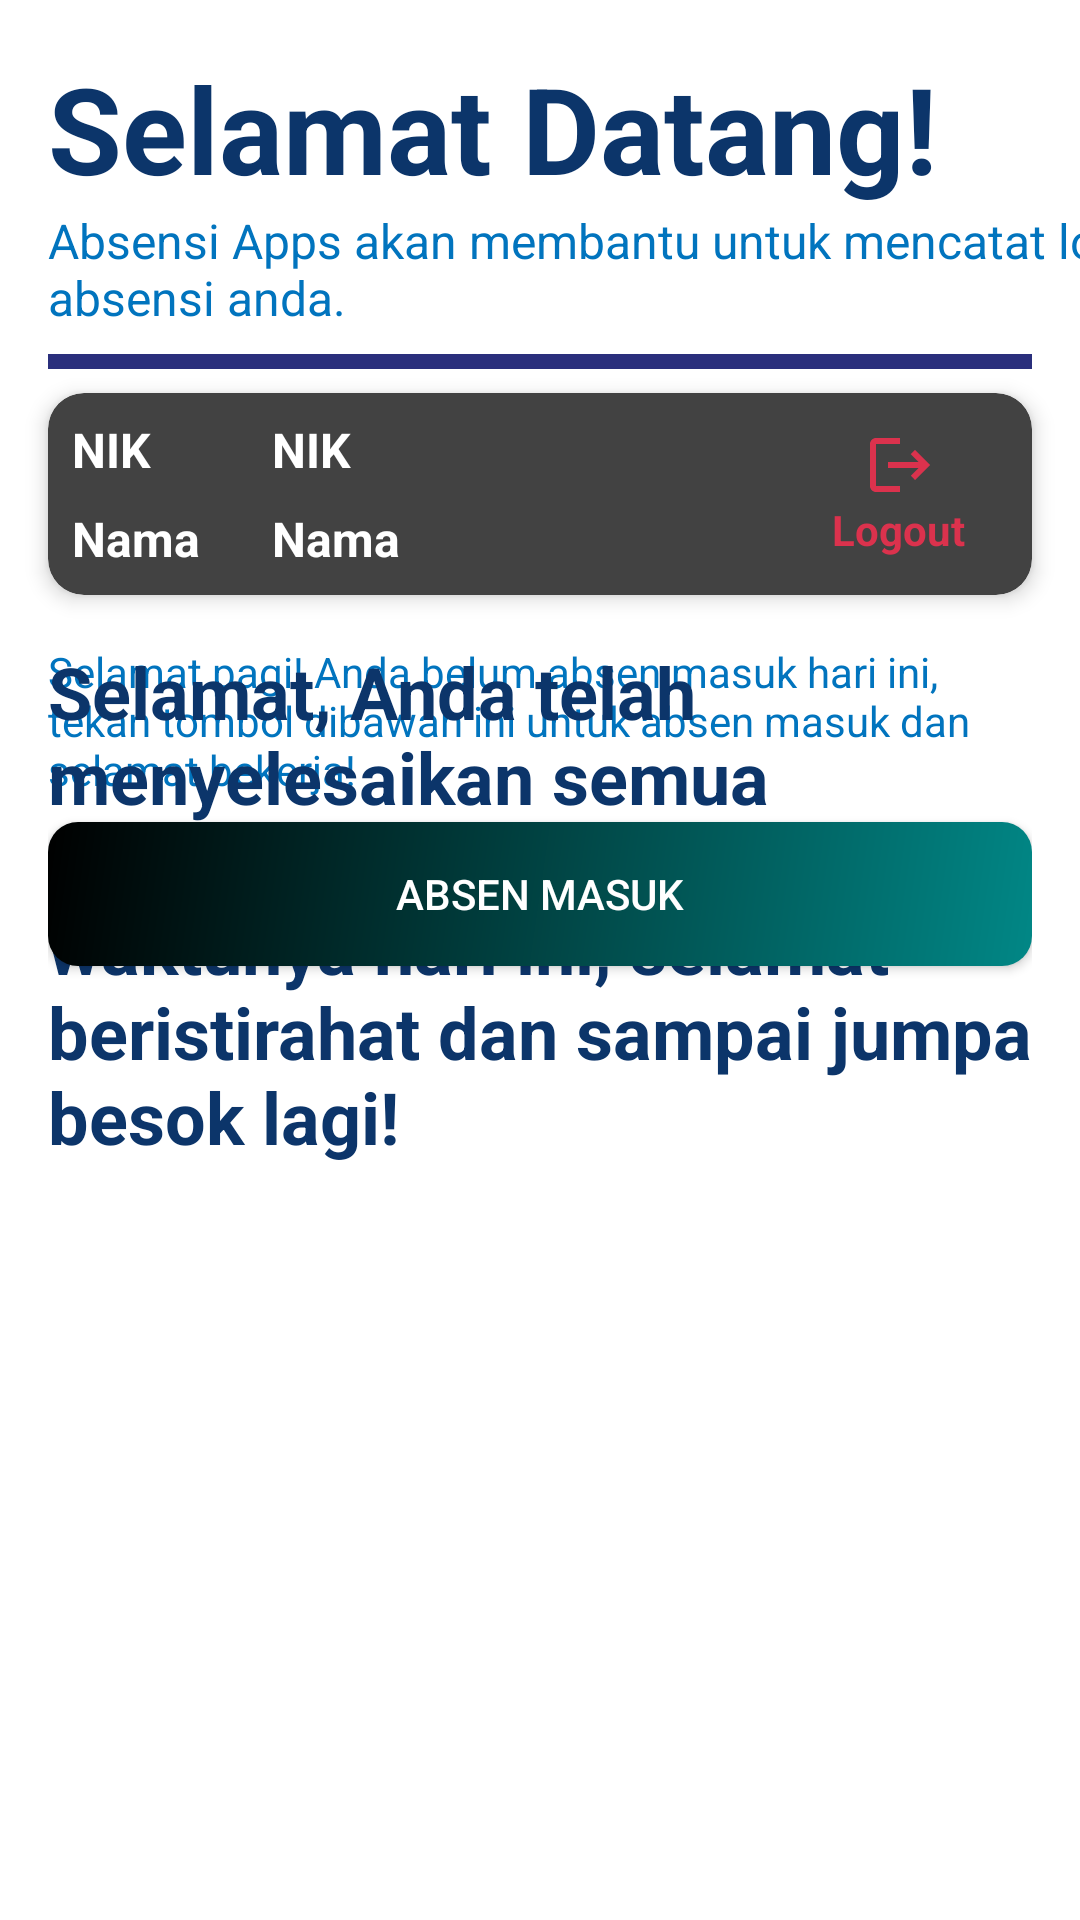

Produce the Android XML layout that renders to this screen, including the resource entries it uses.
<!-- AndroidManifest.xml: application theme Theme.AbsensiApps -->
<!-- res/layout/activity_main.xml -->
<?xml version="1.0" encoding="utf-8"?>
<androidx.constraintlayout.widget.ConstraintLayout xmlns:android="http://schemas.android.com/apk/res/android"
    xmlns:app="http://schemas.android.com/apk/res-auto"
    xmlns:tools="http://schemas.android.com/tools"
    android:layout_width="match_parent"
    android:layout_height="match_parent"
    tools:context=".activity.MainActivity">

    <androidx.constraintlayout.widget.ConstraintLayout
        android:id="@+id/header_view"
        android:layout_width="match_parent"
        android:layout_height="wrap_content"
        app:layout_constraintStart_toStartOf="parent"
        app:layout_constraintTop_toTopOf="parent"
        app:layout_constraintEnd_toEndOf="parent">

        <TextView
            android:id="@+id/tv_selamat_datang"
            android:layout_width="wrap_content"
            android:layout_height="wrap_content"
            android:text="Selamat Datang!"
            android:textColor="@color/dark_blue"
            android:textStyle="bold"
            android:textSize="40sp"
            android:layout_marginStart="16dp"
            android:layout_marginTop="16dp"
            android:layout_marginEnd="16dp"
            app:layout_constraintStart_toStartOf="parent"
            app:layout_constraintTop_toTopOf="parent" />

        <TextView
            android:id="@+id/tv_deskripsi"
            android:layout_width="wrap_content"
            android:layout_height="wrap_content"
            android:text="Absensi Apps akan membantu untuk mencatat log absensi anda."
            android:textColor="@color/blue"
            android:textSize="16sp"
            android:layout_marginStart="16dp"
            android:layout_marginEnd="16dp"
            app:layout_constraintStart_toStartOf="parent"
            app:layout_constraintTop_toBottomOf="@id/tv_selamat_datang" />

        <com.google.android.material.divider.MaterialDivider
            android:id="@+id/divider1"
            android:layout_width="match_parent"
            android:layout_height="5dp"
            android:background="@color/dark_blue"
            android:layout_marginStart="16dp"
            android:layout_marginTop="8dp"
            android:layout_marginEnd="16dp"
            app:layout_constraintTop_toBottomOf="@id/tv_deskripsi" />
    </androidx.constraintlayout.widget.ConstraintLayout>

    <androidx.cardview.widget.CardView
        android:id="@+id/card_view"
        android:layout_width="match_parent"
        android:layout_height="wrap_content"
        android:background="@drawable/gradient_background"
        app:cardCornerRadius="12dp"
        app:cardElevation="4dp"
        android:layout_marginStart="16dp"
        android:layout_marginTop="8dp"
        android:layout_marginEnd="16dp"
        app:layout_constraintStart_toStartOf="parent"
        app:layout_constraintTop_toBottomOf="@id/header_view"
        app:layout_constraintEnd_toEndOf="parent" >

        <androidx.constraintlayout.widget.ConstraintLayout
            android:layout_width="match_parent"
            android:layout_height="wrap_content">

            <RelativeLayout
                android:id="@+id/tv_ket"
                android:layout_width="wrap_content"
                android:layout_height="wrap_content"
                app:layout_constraintStart_toStartOf="parent"
                app:layout_constraintTop_toTopOf="parent"
                app:layout_constraintBottom_toBottomOf="parent">

                <TextView
                    android:id="@+id/tv_nik"
                    android:layout_width="wrap_content"
                    android:layout_height="wrap_content"
                    android:text="NIK"
                    android:textStyle="bold"
                    android:textSize="16sp"
                    android:textColor="@color/white"
                    android:layout_marginStart="8dp"
                    android:layout_marginTop="8dp" />

                <TextView
                    android:id="@+id/tv_nama"
                    android:layout_width="wrap_content"
                    android:layout_height="wrap_content"
                    android:text="Nama"
                    android:textStyle="bold"
                    android:textSize="16sp"
                    android:textColor="@color/white"
                    android:layout_marginStart="8dp"
                    android:layout_marginTop="8dp"
                    android:layout_marginBottom="8dp"
                    android:layout_below="@id/tv_nik" />
            </RelativeLayout>

            <RelativeLayout
                android:id="@+id/tv_value"
                android:layout_width="wrap_content"
                android:layout_height="wrap_content"
                android:layout_marginStart="16dp"
                app:layout_constraintStart_toEndOf="@id/tv_ket"
                app:layout_constraintTop_toTopOf="parent"
                app:layout_constraintBottom_toBottomOf="parent" >

                <TextView
                    android:id="@+id/tv_nik_value"
                    android:layout_width="wrap_content"
                    android:layout_height="wrap_content"
                    android:text="NIK"
                    android:textStyle="bold"
                    android:textSize="16sp"
                    android:textColor="@color/white"
                    android:layout_marginStart="8dp"
                    android:layout_marginTop="8dp" />

                <TextView
                    android:id="@+id/tv_nama_value"
                    android:layout_width="wrap_content"
                    android:layout_height="wrap_content"
                    android:text="Nama"
                    android:textStyle="bold"
                    android:textSize="16sp"
                    android:textColor="@color/white"
                    android:layout_marginStart="8dp"
                    android:layout_marginTop="8dp"
                    android:layout_marginBottom="8dp"
                    android:layout_below="@id/tv_nik_value" />
            </RelativeLayout>

            <ImageView
                android:id="@+id/img_logout"
                android:layout_width="wrap_content"
                android:layout_height="wrap_content"
                android:src="@drawable/ic_baseline_logout_24"
                android:layout_marginEnd="32dp"
                android:layout_marginTop="12dp"
                app:layout_constraintTop_toTopOf="parent"
                app:layout_constraintEnd_toEndOf="parent" />

            <TextView
                android:id="@+id/tv_logout"
                android:layout_width="wrap_content"
                android:layout_height="wrap_content"
                android:text="Logout"
                android:textColor="@color/red"
                android:textStyle="bold"
                android:textSize="14sp"
                android:layout_marginEnd="-10dp"
                app:layout_constraintTop_toBottomOf="@id/img_logout"
                app:layout_constraintEnd_toEndOf="@id/img_logout" />
        </androidx.constraintlayout.widget.ConstraintLayout>
    </androidx.cardview.widget.CardView>

    <androidx.constraintlayout.widget.ConstraintLayout
        android:id="@+id/parent"
        android:layout_width="match_parent"
        android:layout_height="wrap_content"
        android:layout_marginStart="16dp"
        android:layout_marginTop="16dp"
        android:layout_marginEnd="16dp"
        app:layout_constraintStart_toStartOf="parent"
        app:layout_constraintTop_toBottomOf="@id/card_view"
        app:layout_constraintEnd_toEndOf="parent">

        <TextView
            android:id="@+id/tv_absen"
            android:layout_width="wrap_content"
            android:layout_height="wrap_content"
            android:text="Selamat pagi! Anda belum absen masuk hari ini, tekan tombol dibawah ini untuk absen masuk dan selamat bekerja!"
            android:textColor="@color/blue"
            android:textSize="14sp"
            app:layout_constraintTop_toTopOf="parent"
            app:layout_constraintStart_toStartOf="parent"
            app:layout_constraintEnd_toEndOf="parent" />

        <Button
            android:id="@+id/button_absen"
            android:layout_width="match_parent"
            android:layout_height="wrap_content"
            android:text="Absen Masuk"
            android:background="@drawable/button_background_green"
            android:elevation="4dp"
            android:layout_marginTop="8dp"
            app:layout_constraintStart_toStartOf="parent"
            app:layout_constraintEnd_toEndOf="parent"
            app:layout_constraintTop_toBottomOf="@id/tv_absen" />
        <TextView
            android:id="@+id/tv_done"
            android:layout_width="wrap_content"
            android:layout_height="wrap_content"
            android:text="Selamat, Anda telah menyelesaikan semua absen hari ini. Terima kasih waktunya hari ini, selamat beristirahat dan sampai jumpa besok lagi!"
            android:textStyle="bold"
            android:textColor="@color/dark_blue"
            android:textSize="24sp"
            app:layout_constraintStart_toStartOf="parent"
            app:layout_constraintTop_toTopOf="parent"
            app:layout_constraintEnd_toEndOf="parent" />

        <ImageView
            android:id="@+id/img_done"
            android:layout_width="match_parent"
            android:layout_height="300dp"
            android:src="@drawable/confetti"
            android:layout_marginTop="16dp"
            app:layout_constraintTop_toBottomOf="@id/tv_done"
            app:layout_constraintStart_toStartOf="parent"
            app:layout_constraintEnd_toEndOf="parent" />

    </androidx.constraintlayout.widget.ConstraintLayout>
</androidx.constraintlayout.widget.ConstraintLayout>
<!-- resources referenced by this layout -->
<resources>
  <color name="blue">#0174BE</color>
  <color name="dark_blue">#0C356A</color>
  <color name="red">#DB324D</color>
  <color name="white">#FFFFFFFF</color>
  <!-- drawable button_background_green (drawable) -->
  <?xml version="1.0" encoding="utf-8"?>
  <shape xmlns:android="http://schemas.android.com/apk/res/android">
      <gradient
          android:startColor="@color/teal_700"
          android:endColor="@color/black"
          android:angle="135" />
      <corners android:radius="10dp" />
  </shape>
  <!-- drawable gradient_background (drawable) -->
  <?xml version="1.0" encoding="utf-8"?>
  <shape xmlns:android="http://schemas.android.com/apk/res/android">
      <gradient
          android:startColor="@color/black"
          android:endColor="@color/dark_blue"
          android:angle="90" />
      <corners android:radius="12dp" />
  </shape>
  <!-- drawable ic_baseline_logout_24 (drawable) -->
  <vector android:autoMirrored="true" android:height="24dp"
      android:tint="#DB324D" android:viewportHeight="24"
      android:viewportWidth="24" android:width="24dp" xmlns:android="http://schemas.android.com/apk/res/android">
      <path android:fillColor="@android:color/white" android:pathData="M17,7l-1.41,1.41L18.17,11H8v2h10.17l-2.58,2.58L17,17l5,-5zM4,5h8V3H4c-1.1,0 -2,0.9 -2,2v14c0,1.1 0.9,2 2,2h8v-2H4V5z"/>
  </vector>
  <style name="Theme.AbsensiApps" parent="Theme.AppCompat.NoActionBar">
          <item name="android:windowFullscreen">true</item>
          <item name="android:windowBackground">@color/white</item>
          
          <item name="colorPrimary">@color/purple_500</item>
          <item name="colorPrimaryVariant">@color/purple_700</item>
          <item name="colorOnPrimary">@color/white</item>
          
          <item name="colorSecondary">@color/teal_200</item>
          <item name="colorSecondaryVariant">@color/teal_700</item>
          <item name="colorOnSecondary">@color/black</item>
          
          <item name="android:statusBarColor" tools:targetApi="l">?attr/colorPrimaryVariant</item>
          
      </style>
  <color name="teal_700">#FF018786</color>
  <color name="black">#FF000000</color>
  <color name="purple_500">#FF6200EE</color>
  <color name="purple_700">#FF3700B3</color>
  <color name="teal_200">#FF03DAC5</color>
</resources>
